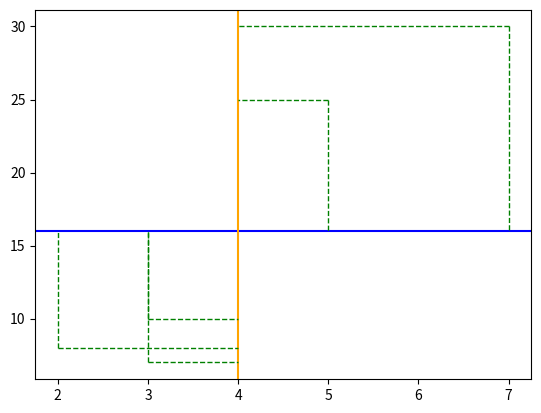

Write the Python code that produced this figure. (Note: this script raises an exception after producing the figure.)
# scatter 10 correlated points with a given correlation coefficient

import numpy as np
import matplotlib.pyplot as plt

np.random.seed(0)

# generate 10 correlated points
x = [5.0, 2.0, 3.0, 7.0, 3.0]
y = [25.0, 8.0, 7.0, 30.0, 10.0]

# compute standard deviations
x_std = np.std(x)
y_std = np.std(y)

# plot horizontal line at mean of y
plt.axhline(np.mean(y), color="blue", linewidth=1.5)

# plot vertical line at mean of x
plt.axvline(np.mean(x), color="orange", linewidth=1.5)

mean_x = np.mean(x)
mean_y = np.mean(y)

print(f"Mean of x: {mean_x}")
print(f"Mean of y: {mean_y}")

acc = 0

for x_, y_ in zip(x, y):
    t = (y_ - mean_y) * (x_ - mean_x)
    acc += t
    # plot line that goes from the first point to the horizontal line at the mean of y
    plt.plot([x_, x_], [y_, mean_y], color="red" if t < 0 else "green", linestyle="dashed", linewidth=1)

    # for the same point plot a line that goes from the point to the vertical line at the mean of x
    plt.plot([x_, mean_x], [y_, y_], color="red" if t < 0 else "green", linestyle="dashed", linewidth=1)

print(f"Covariance of x and y: {acc}")
print(f"Standard deviation of x: {x_std}")
print(f"Standard deviation of y: {y_std}")
print(f"Product of standard deviations: {x_std * y_std}")

x_std = [(x_ - mean_x)**2 for x_ in x]

r = acc / (x_std * y_std)
m = r * (y_std / x_std)
print(f"Correlation coefficient: {r}")
print(f"Slope: {m}")

# plot the points
plt.scatter(x, y)

# plot regression line
max_x = np.max(x) + 1
plt.plot([0, max_x], [0, m * max_x], color="red")

# plot the regression line
# plt.plot(x, slope * x + intercept, color="red")

# show the plot
plt.show()
